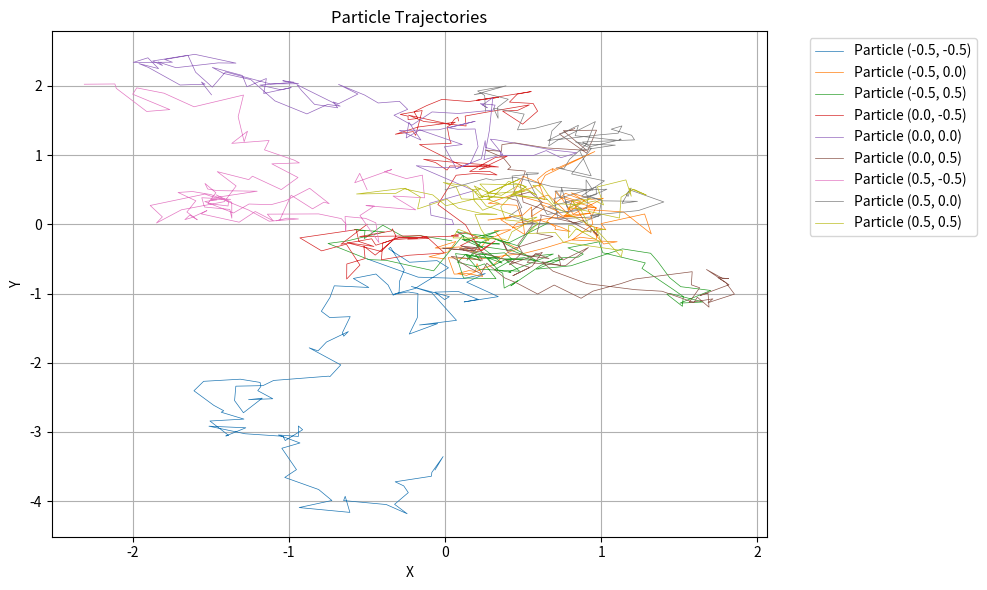
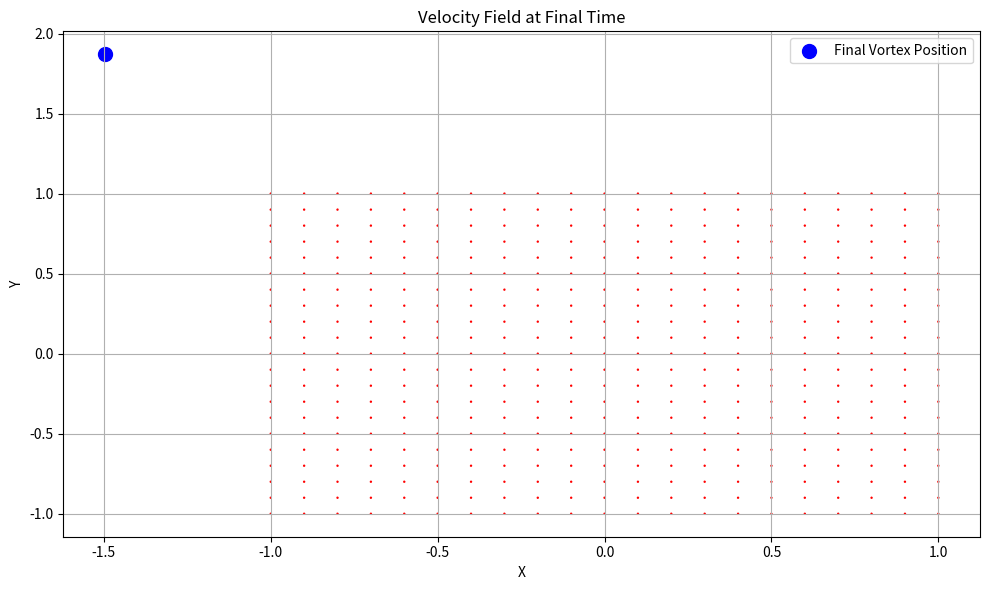

These charts were generated, in order, by the following Python code:
import numpy as np
import matplotlib.pyplot as plt

# Parameters
grid_size = 21
x = np.linspace(-1, 1, grid_size)
y = np.linspace(-1, 1, grid_size)
h = x[1] - x[0]  # Grid spacing (0.1)
dt = 0.1
T = 10
nu = 0.1
delta = 0.1  # Mollification parameter
sqrt_2nu = np.sqrt(2 * nu)
steps = int(T / dt)
np.random.seed(42)  # Reproducibility

# Initial positions (21x21 grid)
X, Y = np.meshgrid(x, y)
positions = np.stack([X, Y], axis=-1)  # Shape (21, 21, 2)

# Vorticity-carrying particle (center)
center_idx = (grid_size // 2, grid_size // 2)  # (10,10)

# Store trajectories (including initial positions)
trajectories = np.zeros((steps + 1, grid_size, grid_size, 2))
trajectories[0] = positions.copy()

# Mollified Biot-Savart kernel
def K_delta(dx, delta):
    x, y = dx
    denom = x**2 + y**2 + delta**2
    return np.array([-y / denom, x / denom]) / (2 * np.pi)

# Simulate trajectories
for step in range(steps):
    drifts = np.zeros_like(positions)
    X0_old = trajectories[step, center_idx[0], center_idx[1]]
    
    # Compute drifts for all particles except the center
    for i in range(grid_size):
        for j in range(grid_size):
            if (i, j) == center_idx:
                continue
            current_pos = trajectories[step, i, j]
            dx = X0_old - current_pos
            K = K_delta(dx, delta)
            drifts[i, j] = 0.01 * K * dt  # h²=0.01, drift * dt
    
    # Brownian increments
    dW = np.random.randn(grid_size, grid_size, 2) * sqrt_2nu * np.sqrt(dt)
    
    # Update positions (including center)
    new_positions = trajectories[step] + drifts + dW
    trajectories[step + 1] = new_positions.copy()

# Plot particle trajectories (center and a few others)
plt.figure(figsize=(10, 6))
for i in [5, 10, 15]:
    for j in [5, 10, 15]:
        plt.plot(trajectories[:, i, j, 0], trajectories[:, i, j, 1], 
                 lw=0.5, label=f'Particle ({x[i]:.1f}, {y[j]:.1f})')
plt.xlabel('X')
plt.ylabel('Y')
plt.title('Particle Trajectories')
plt.legend(bbox_to_anchor=(1.05, 1), loc='upper left')
plt.grid(True)
plt.tight_layout()

# Compute final velocity field on the original grid
X0_final = trajectories[-1, center_idx[0], center_idx[1]]
velocity_field = np.zeros((grid_size, grid_size, 2))
for i in range(grid_size):
    for j in range(grid_size):
        grid_point = np.array([x[i], y[j]])
        dx = X0_final - grid_point
        K = K_delta(dx, delta)
        velocity_field[i, j] = 0.01 * K  # h²=0.01

# Plot velocity field
plt.figure(figsize=(10, 6))
plt.quiver(X, Y, velocity_field[:, :, 0], velocity_field[:, :, 1], 
           scale=30, color='r')
plt.scatter(X0_final[0], X0_final[1], c='blue', s=100, 
            label='Final Vortex Position')
plt.xlabel('X')
plt.ylabel('Y')
plt.title('Velocity Field at Final Time')
plt.legend()
plt.grid(True)
plt.tight_layout()

plt.show()